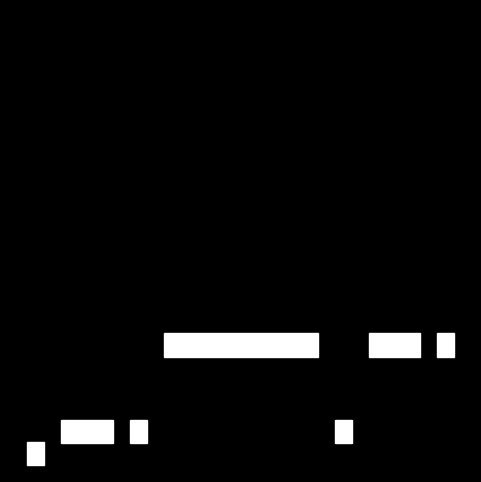

Generate this figure with matplotlib:
import math
import matplotlib.pyplot as plt


def initFigure():
    fig, ax = plt.subplots(figsize=(6, 6))
    ax.set_xlim(0, 1)
    ax.set_ylim(0, 1)
    ax.axis('off')
    ax.set_aspect('equal')

    fig.patch.set_facecolor('black')
    ax.set_facecolor('black')
    return ax, fig

def cantorSet(ax, x_start, y_start, length, width, iterations):
    if iterations >= 10:
        return

    iterations += 1
    x_coords = [x_start, x_start + length, x_start + length, x_start, x_start]
    y_coords = [y_start, y_start, y_start + width, y_start + width, y_start]
    ax.fill(x_coords, y_coords, color="white")
    cantorSet(ax, x_start, y_start + width * 2, length / 3, width, iterations)
    cantorSet(ax, x_start + length * 2/3, y_start + width * 2, length / 3, width, iterations)

def devilsStaircase(ax, x_start, y_start, length, y_prev, width, iterations):
    if iterations >= 4:
        return
    iterations += 1

    print(x_start, y_start)
    
    if y_prev > 0.5:
        y_start = y_start
    else:
        y_start = y_start / 2

    x_coords = [x_start, x_start + length, x_start + length, x_start, x_start]
    y_coords = [y_start, y_start, y_start + width, y_start + width, y_start]

    print("aaaa new")
    print(x_start, y_start)
    print("----------")

    ax.fill(x_coords, y_coords, color="white")
    devilsStaircase(ax, x_start - 2 * length / 3, y_start / 2, length / 3, y_start, width, iterations)
    devilsStaircase(ax, x_start + length + length / 3, y_start * 2, length / 3, y_start, width, iterations)


if __name__ == "__main__":
    ax, fig = initFigure()
    # cantorSet(ax, 0, 0, 1, 0.05, 0)
    x_start = 0.333
    devilsStaircase(ax, x_start, 0.5, x_start, x_start, 0.05, 1)
    plt.show()